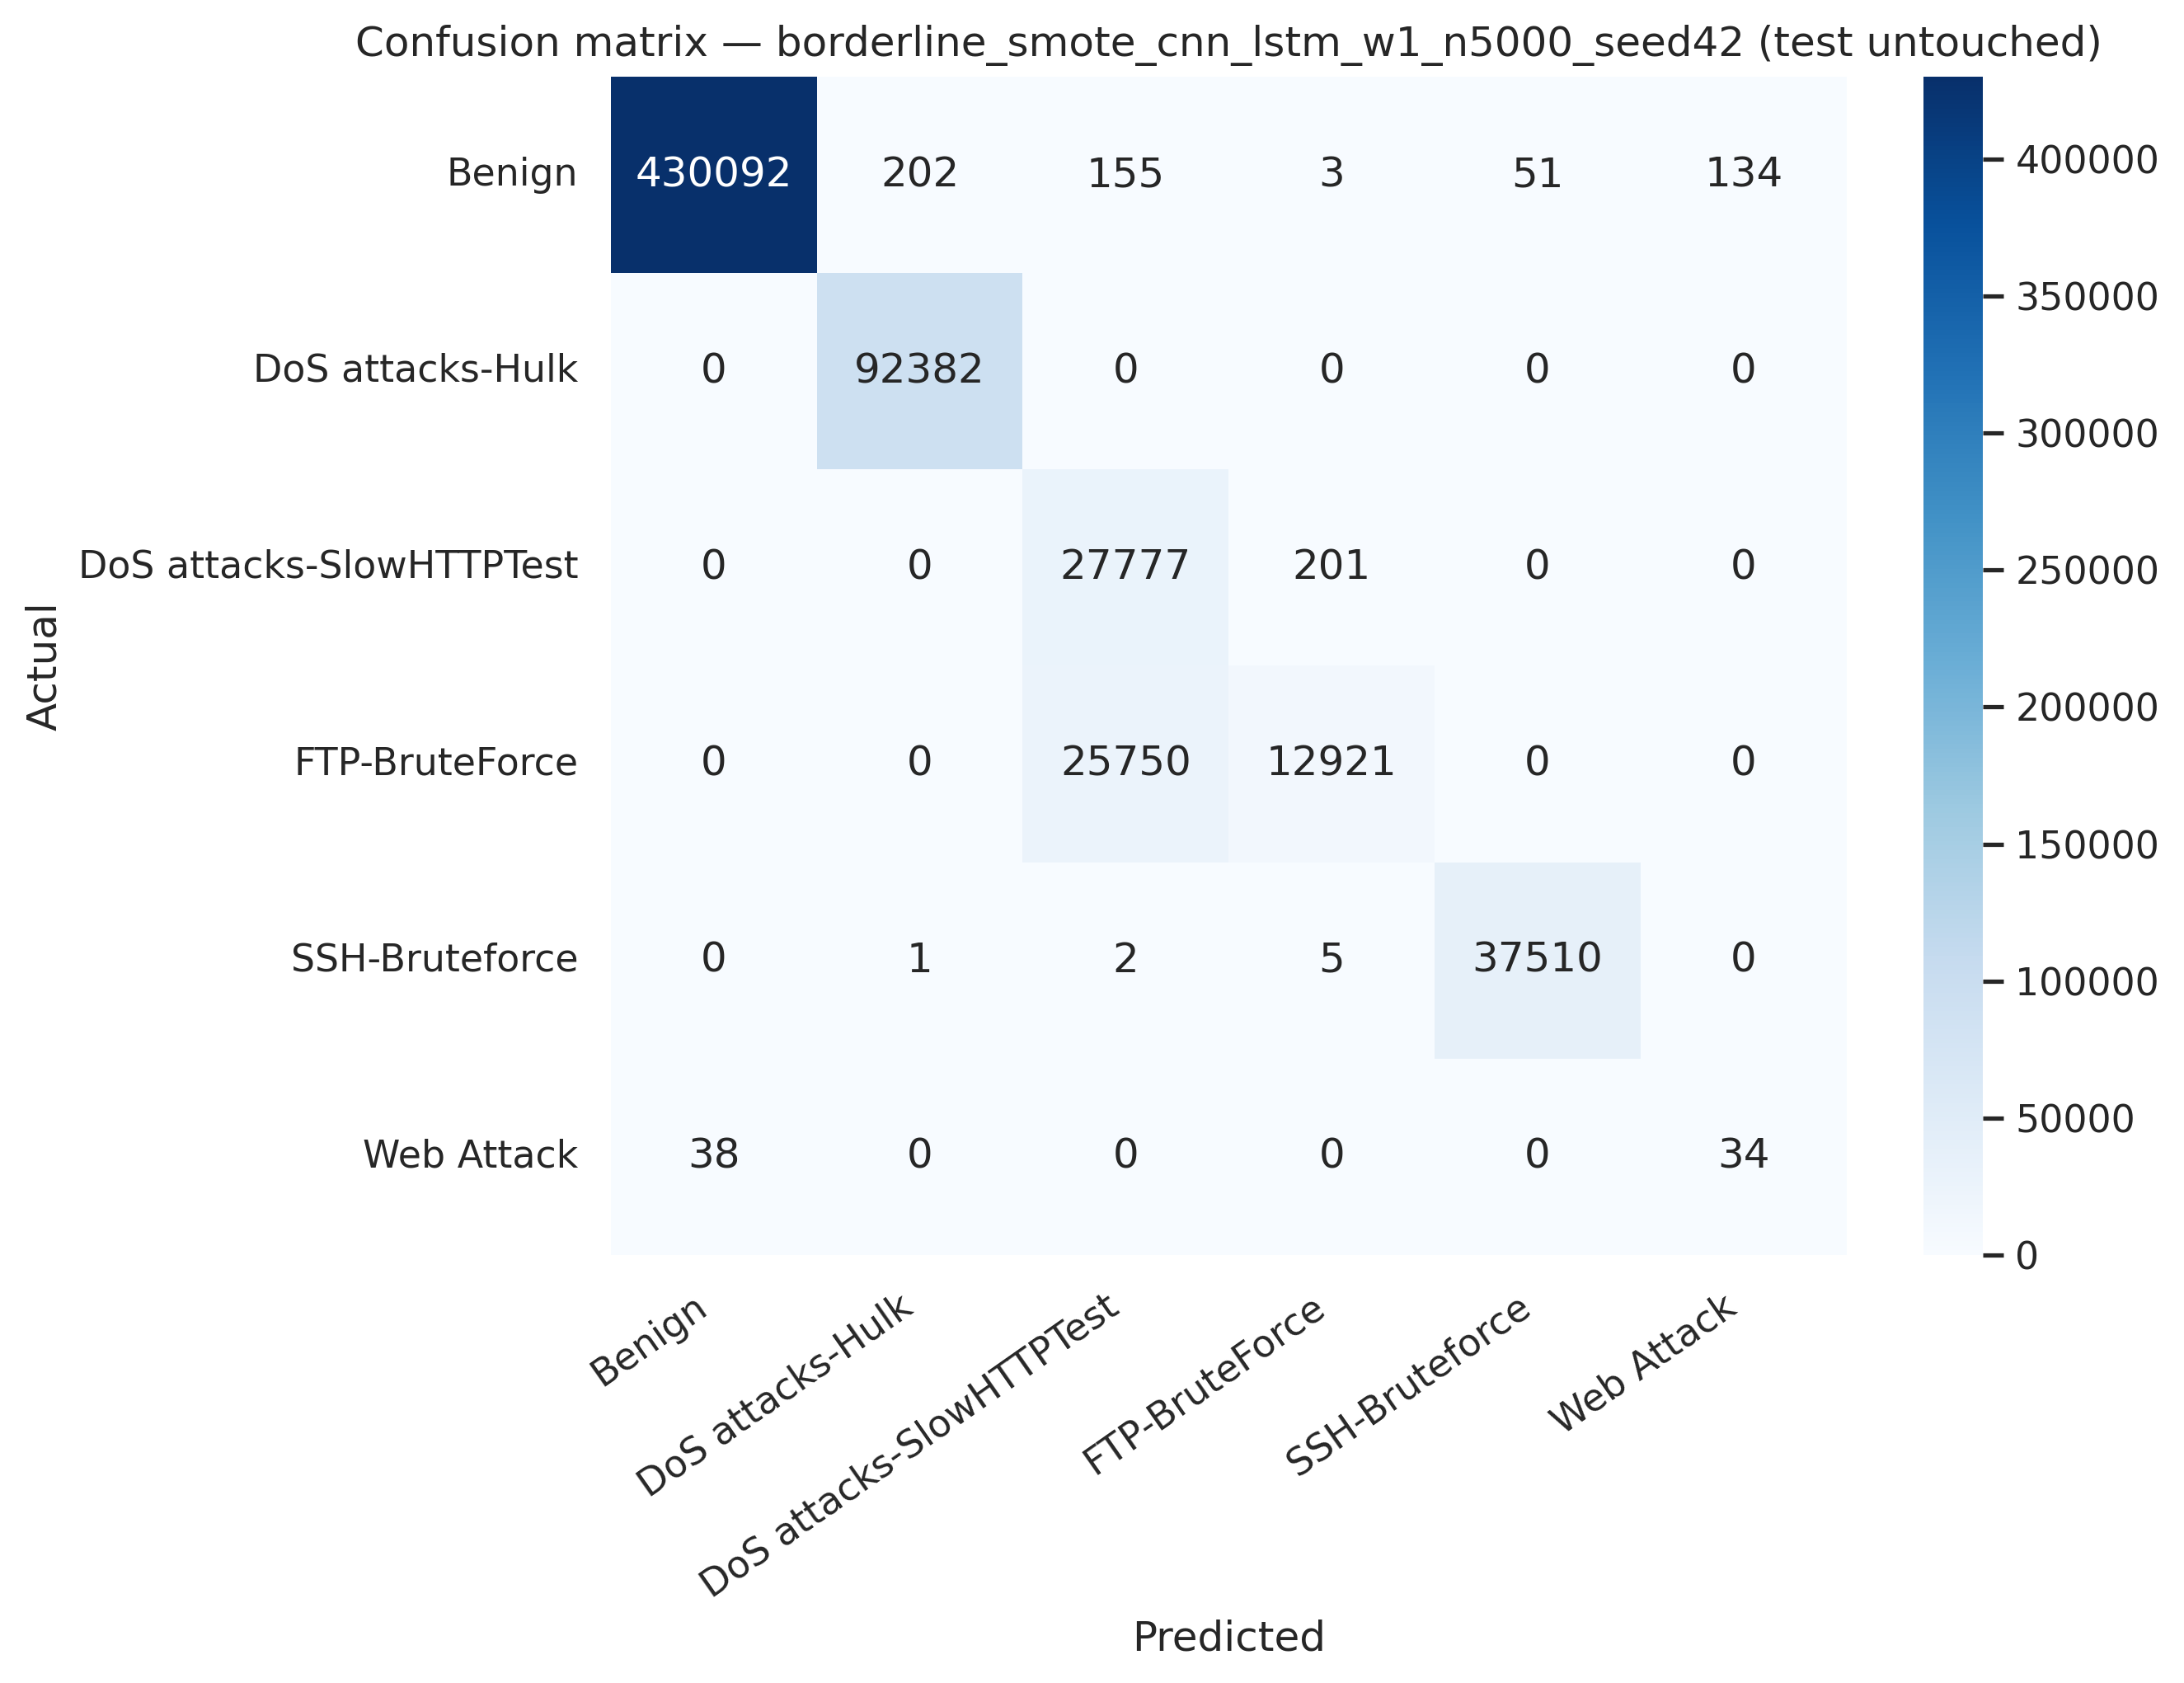

Values plotted in this chart, from the file beside it:
, Benign, DoS attacks-Hulk, DoS attacks-SlowHTTPTest, FTP-BruteForce, SSH-Bruteforce, Web Attack
Benign, 430092, 202, 155, 3, 51, 134
DoS attacks-Hulk, 0, 92382, 0, 0, 0, 0
DoS attacks-SlowHTTPTest, 0, 0, 27777, 201, 0, 0
FTP-BruteForce, 0, 0, 25750, 12921, 0, 0
SSH-Bruteforce, 0, 1, 2, 5, 37510, 0
Web Attack, 38, 0, 0, 0, 0, 34
